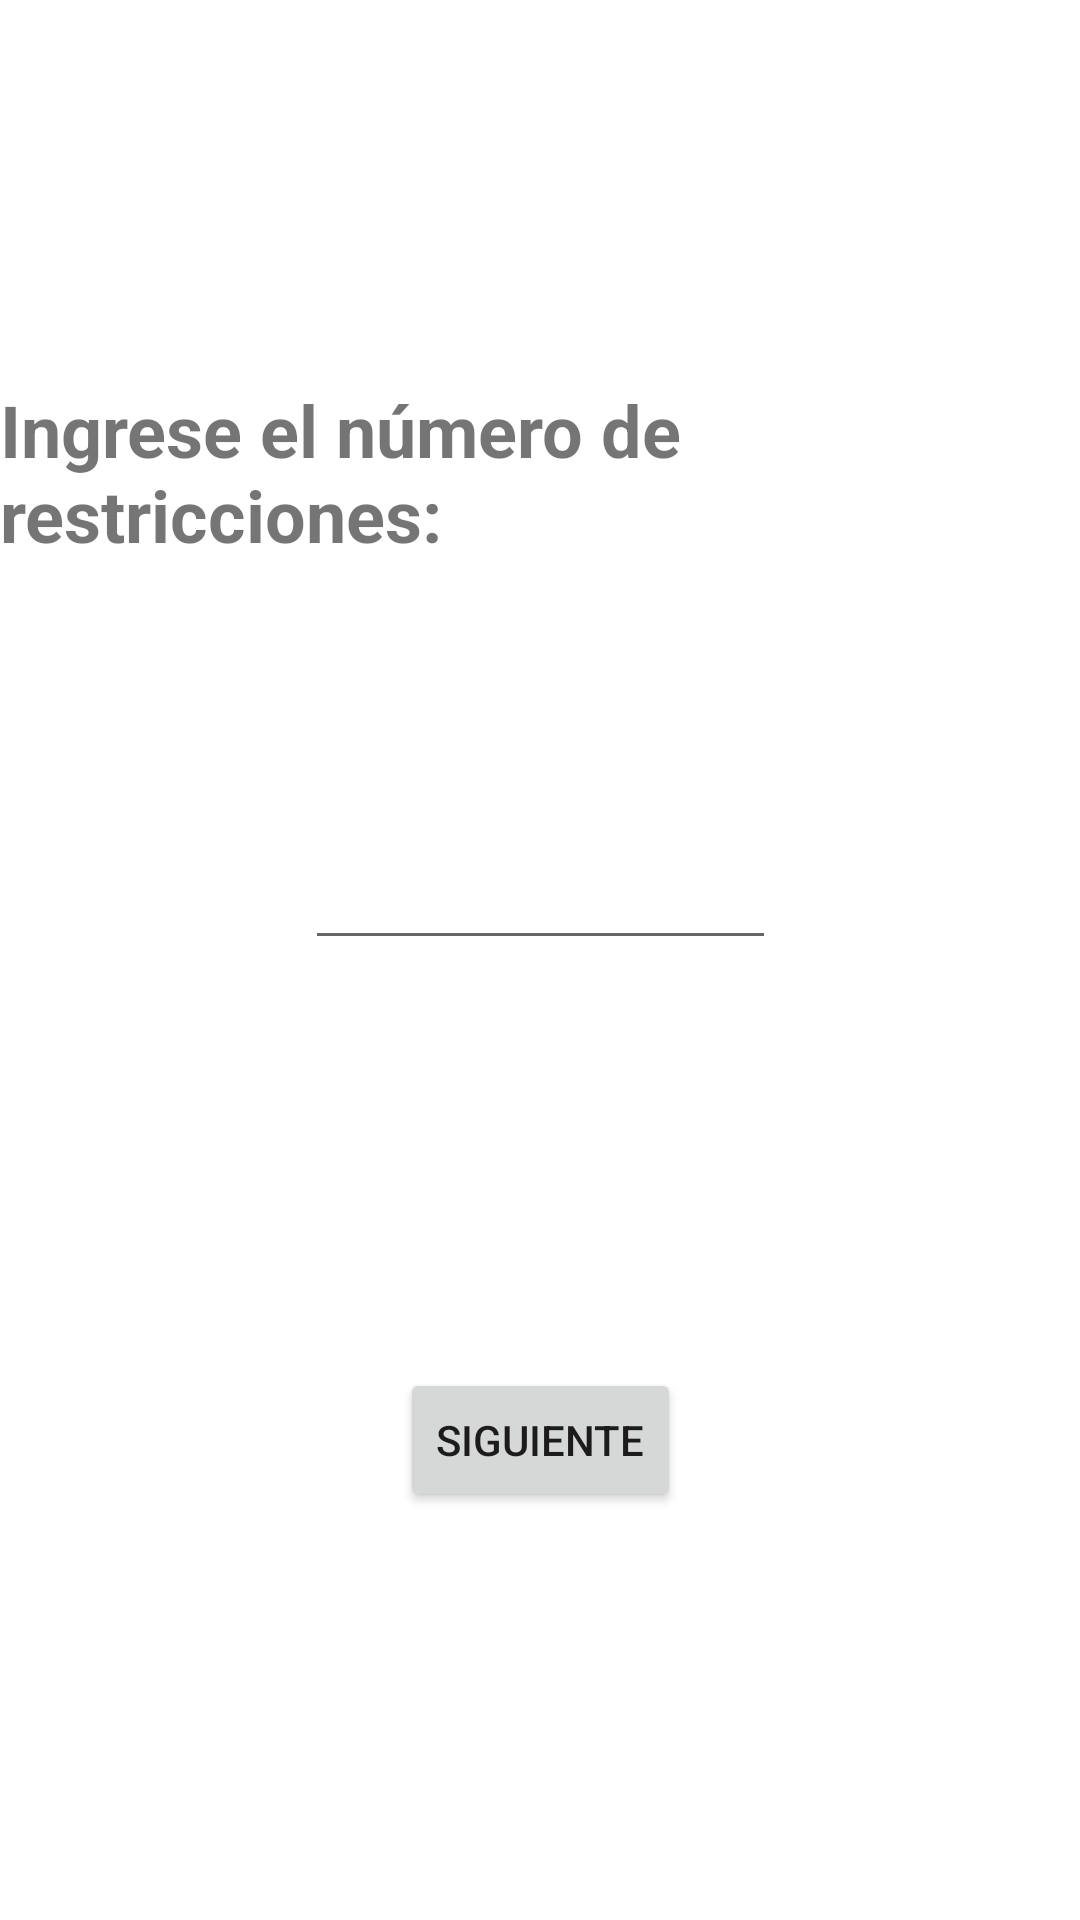

Reconstruct the res/layout file that produces this screen, plus the resources it refers to.
<!-- AndroidManifest.xml: application theme Theme.LinearProgramming.NoActionBar -->
<!-- res/layout/captar_num_res.xml -->
<?xml version="1.0" encoding="utf-8"?>
<androidx.constraintlayout.widget.ConstraintLayout
    xmlns:android="http://schemas.android.com/apk/res/android"
    xmlns:app="http://schemas.android.com/apk/res-auto"
    android:layout_width="match_parent"
    android:layout_height="match_parent">

    <Button
        android:id="@+id/siguiente2"
        android:layout_width="wrap_content"
        android:layout_height="wrap_content"
        android:text="@string/siguiente"
        app:layout_constraintBottom_toBottomOf="parent"
        app:layout_constraintEnd_toEndOf="parent"
        app:layout_constraintStart_toStartOf="parent"
        app:layout_constraintTop_toBottomOf="@+id/rest" />

    <TextView
        android:id="@+id/textView"
        android:layout_width="wrap_content"
        android:layout_height="wrap_content"
        android:text="@string/Res"
        android:textSize="24sp"
        android:textStyle="bold"
        app:layout_constraintBottom_toBottomOf="parent"
        app:layout_constraintEnd_toEndOf="parent"
        app:layout_constraintStart_toStartOf="parent"
        app:layout_constraintTop_toTopOf="parent"
        app:layout_constraintVertical_bias="0.219" />

    <EditText
        android:id="@+id/rest"
        android:layout_width="157dp"
        android:layout_height="51dp"
        android:layout_marginTop="30dp"
        android:layout_marginBottom="320dp"
        android:autofillHints=""
        android:ems="10"
        android:inputType="number"
        android:textAlignment="center"
        app:layout_constraintBottom_toBottomOf="parent"
        app:layout_constraintEnd_toEndOf="parent"
        app:layout_constraintStart_toStartOf="parent"
        app:layout_constraintTop_toBottomOf="@+id/textView3" />
</androidx.constraintlayout.widget.ConstraintLayout>
<!-- resources referenced by this layout -->
<resources>
  <string name="Res">Ingrese el número de restricciones:</string>
  <string name="siguiente">siguiente</string>
  <style name="Theme.LinearProgramming.NoActionBar">
          <item name="windowActionBar">false</item>
          <item name="windowNoTitle">true</item>
      </style>
</resources>
